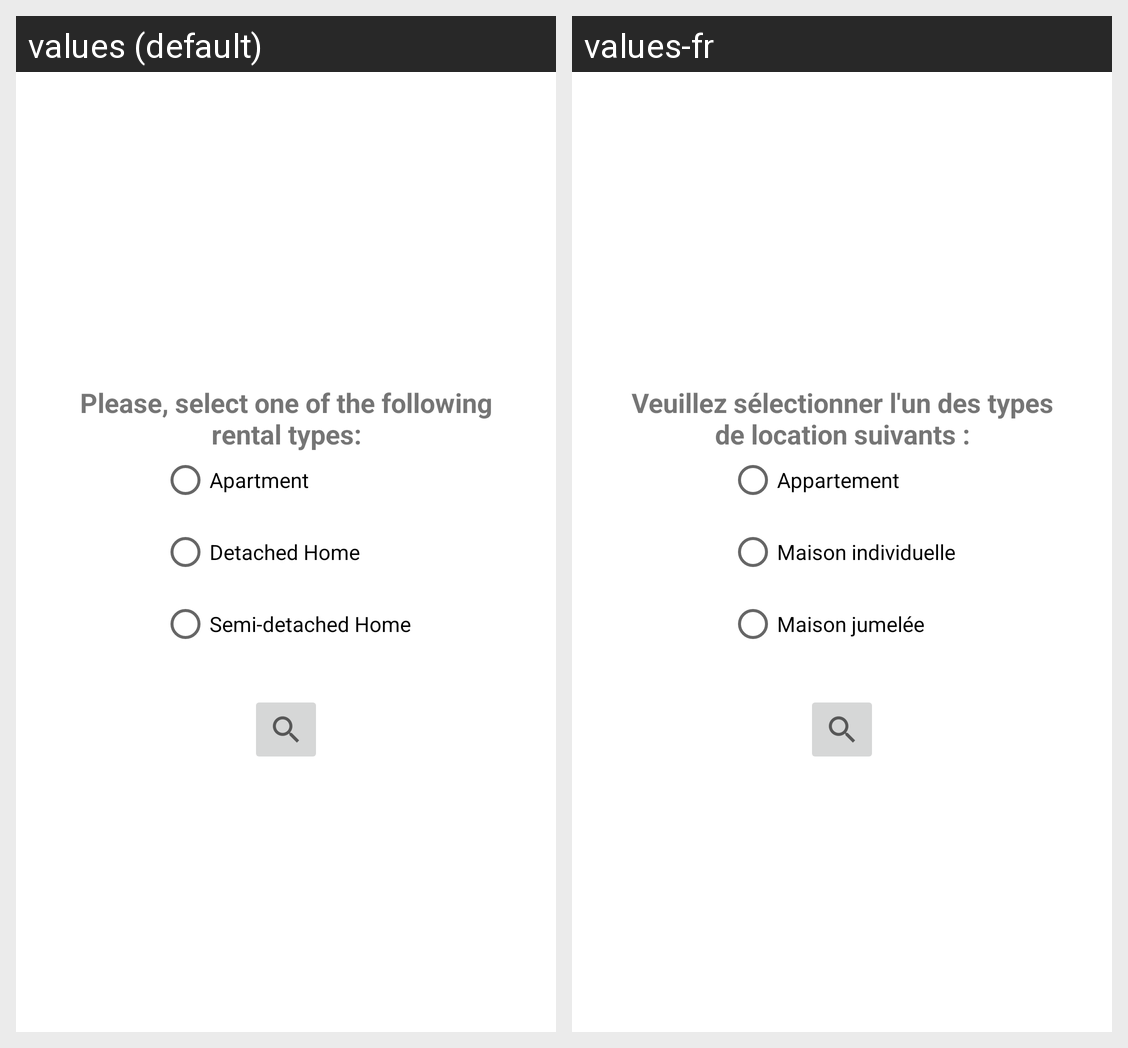

Here is an Android app screen in its default locale and in the app's own translations. Write out the translated-string differences for the strings that appear on this screen.
Android screen res/layout/activity_lvov_rent_type.xml rendered under 2 locales, left to right: values (default), values-fr. Device: Nexus 5 (rendered at 1080×1920; each locale shown at half size, 540×960, under a caption strip naming it); theme Theme.KyryloLvovAssign2.
Strings drawn on this screen, with the default value and each locale's value (text and hints the layout hard-codes, and strings that could not be matched under every locale, appear in the picture but are not listed):

rentalType
  values: Please, select one of the following rental types:
  values-fr: Veuillez sélectionner l'un des types de location suivants :

rentApartment
  values: Apartment
  values-fr: Appartement

rentDetached
  values: Detached Home
  values-fr: Maison individuelle

rentSemi
  values: Semi-detached Home
  values-fr: Maison jumelée
